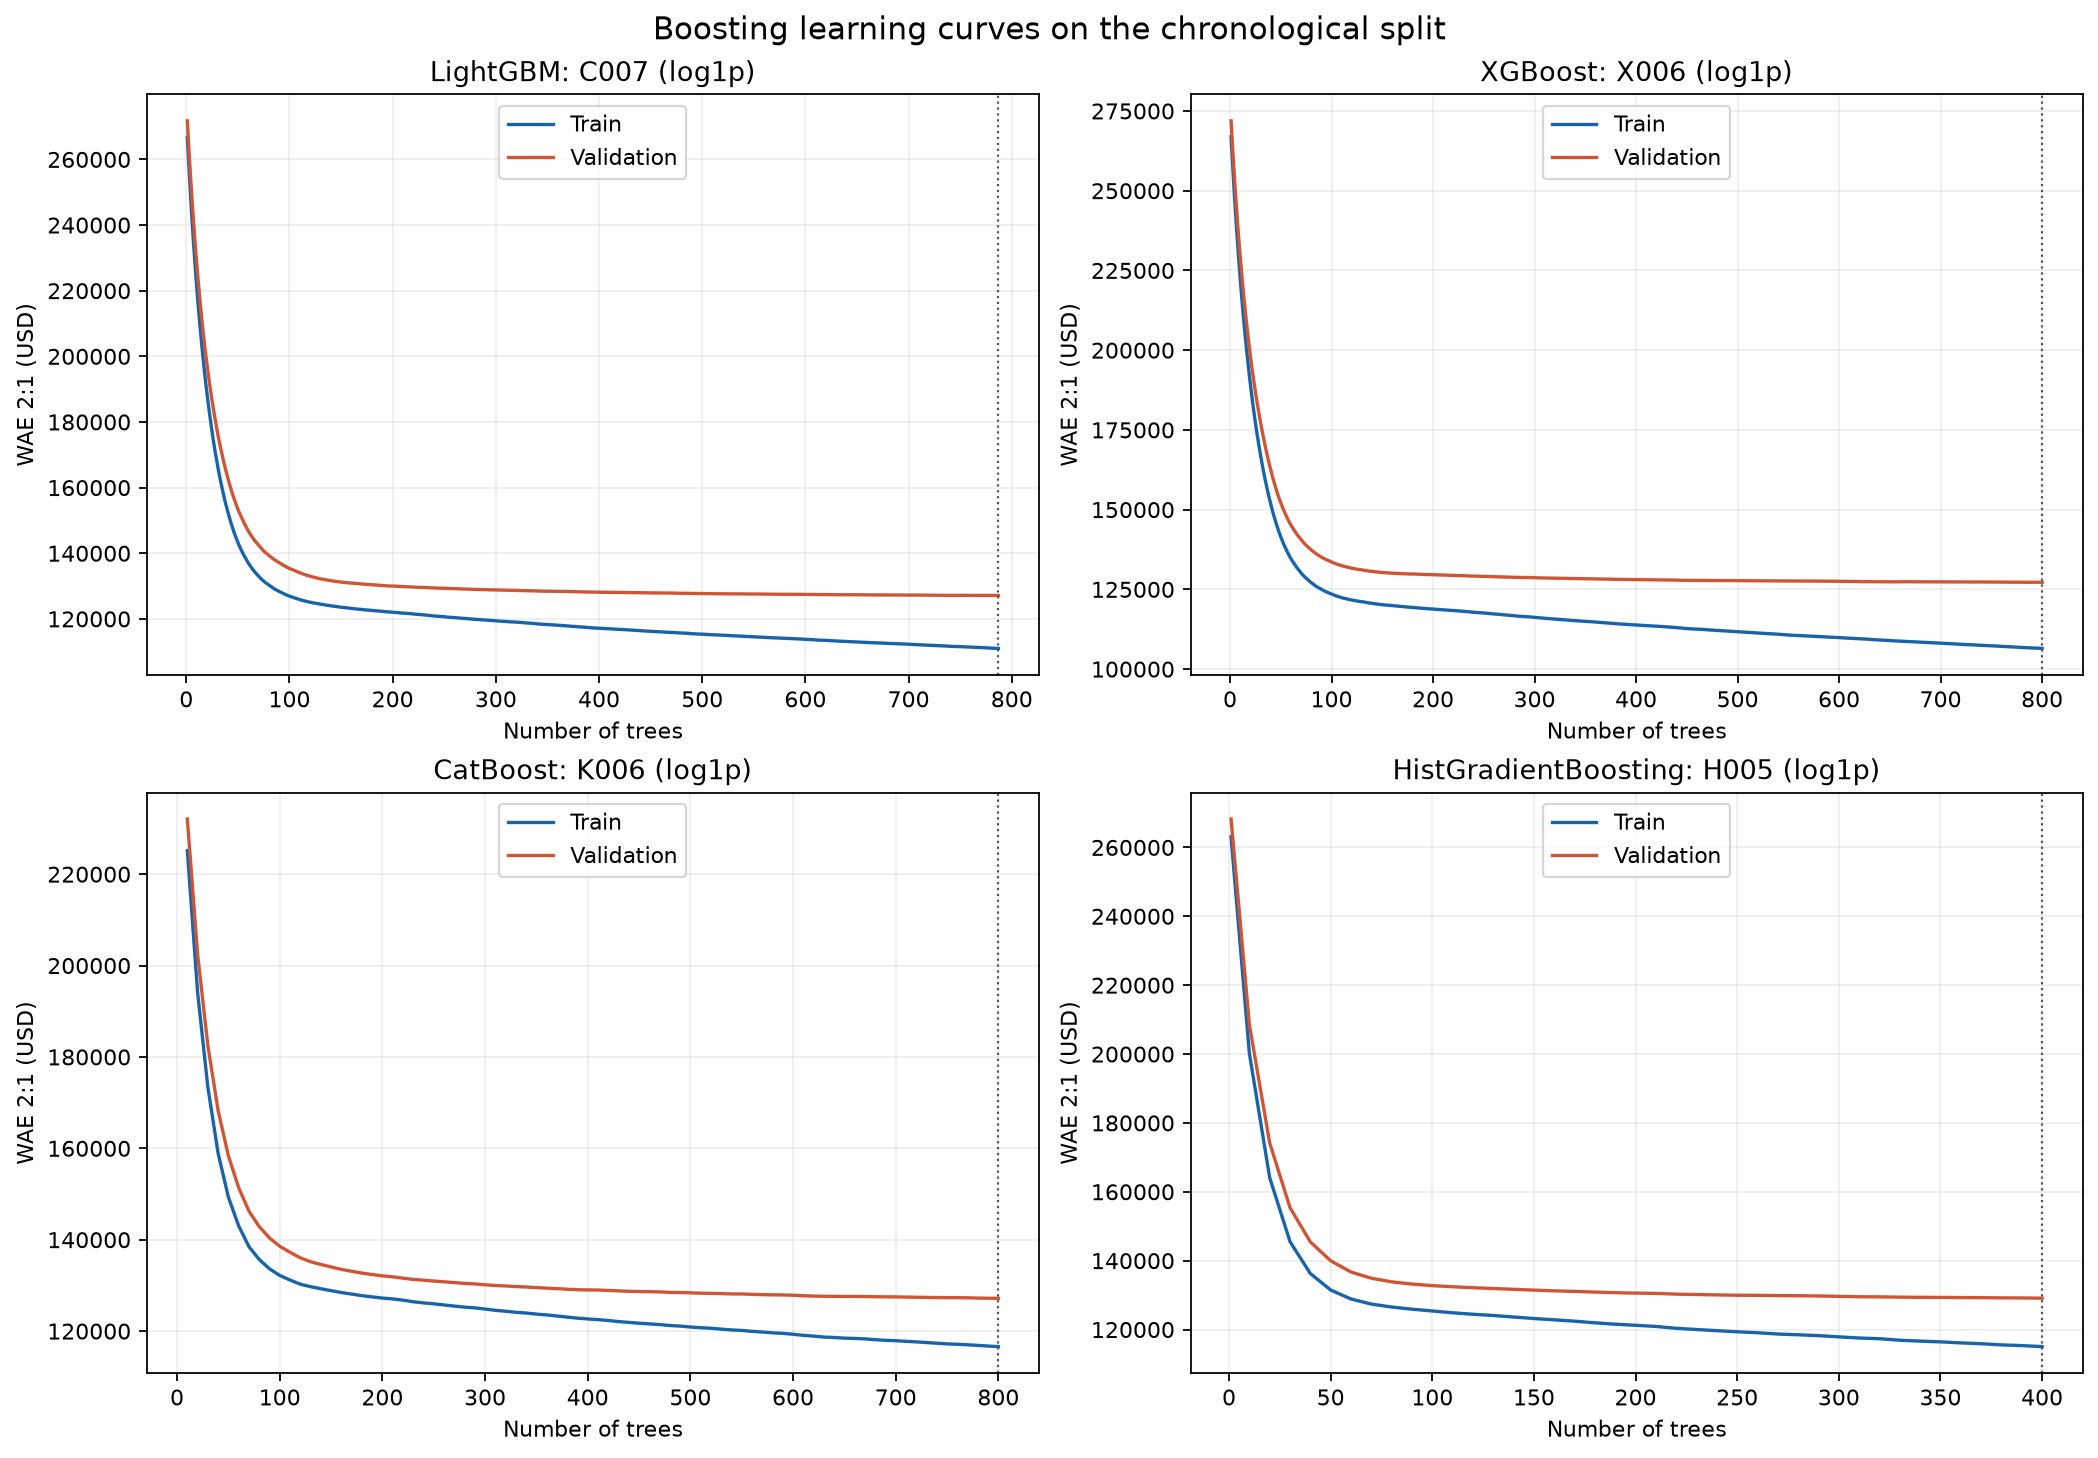

The file beside this chart, header and first rows:
model_family, candidate_id, target, n_trees, train_WAE_2_1, validation_WAE_2_1
CatBoost, K006, log1p, 10, 225146, 232076
CatBoost, K006, log1p, 20, 194143, 202505
CatBoost, K006, log1p, 30, 173349, 182472
CatBoost, K006, log1p, 40, 158897, 168241
CatBoost, K006, log1p, 50, 149316, 158329
CatBoost, K006, log1p, 60, 143020, 151403
CatBoost, K006, log1p, 70, 138491, 146251
CatBoost, K006, log1p, 80, 135672, 142878
CatBoost, K006, log1p, 90, 133641, 140389
CatBoost, K006, log1p, 100, 132184, 138559
CatBoost, K006, log1p, 110, 131178, 137256
CatBoost, K006, log1p, 120, 130269, 136031
CatBoost, K006, log1p, 130, 129725, 135182
CatBoost, K006, log1p, 140, 129270, 134583
CatBoost, K006, log1p, 150, 128853, 134044
CatBoost, K006, log1p, 160, 128439, 133498
CatBoost, K006, log1p, 170, 128100, 133098
CatBoost, K006, log1p, 180, 127762, 132691
CatBoost, K006, log1p, 190, 127489, 132381
CatBoost, K006, log1p, 200, 127230, 132090
CatBoost, K006, log1p, 210, 127043, 131880
CatBoost, K006, log1p, 220, 126778, 131584
CatBoost, K006, log1p, 230, 126422, 131304
CatBoost, K006, log1p, 240, 126175, 131144
CatBoost, K006, log1p, 250, 125972, 130961
CatBoost, K006, log1p, 260, 125724, 130787
CatBoost, K006, log1p, 270, 125474, 130619
CatBoost, K006, log1p, 280, 125250, 130439
CatBoost, K006, log1p, 290, 125084, 130325
CatBoost, K006, log1p, 300, 124825, 130136
CatBoost, K006, log1p, 310, 124545, 129974
CatBoost, K006, log1p, 320, 124347, 129881
CatBoost, K006, log1p, 330, 124114, 129757
CatBoost, K006, log1p, 340, 123958, 129648
CatBoost, K006, log1p, 350, 123720, 129516
CatBoost, K006, log1p, 360, 123545, 129403
CatBoost, K006, log1p, 370, 123304, 129291
CatBoost, K006, log1p, 380, 123061, 129161
CatBoost, K006, log1p, 390, 122839, 129060
CatBoost, K006, log1p, 400, 122658, 129014
CatBoost, K006, log1p, 410, 122511, 128988
CatBoost, K006, log1p, 420, 122317, 128898
CatBoost, K006, log1p, 430, 122088, 128806
CatBoost, K006, log1p, 440, 121903, 128718
CatBoost, K006, log1p, 450, 121727, 128655
CatBoost, K006, log1p, 460, 121581, 128627
CatBoost, K006, log1p, 470, 121431, 128587
CatBoost, K006, log1p, 480, 121221, 128476
CatBoost, K006, log1p, 490, 121095, 128446
CatBoost, K006, log1p, 500, 120895, 128371
CatBoost, K006, log1p, 510, 120731, 128301
CatBoost, K006, log1p, 520, 120625, 128261
CatBoost, K006, log1p, 530, 120427, 128211
CatBoost, K006, log1p, 540, 120259, 128132
CatBoost, K006, log1p, 550, 120145, 128125
CatBoost, K006, log1p, 560, 119951, 128038
CatBoost, K006, log1p, 570, 119796, 127984
CatBoost, K006, log1p, 580, 119620, 127940
CatBoost, K006, log1p, 590, 119503, 127913
CatBoost, K006, log1p, 600, 119318, 127851
... 1,648 more rows
